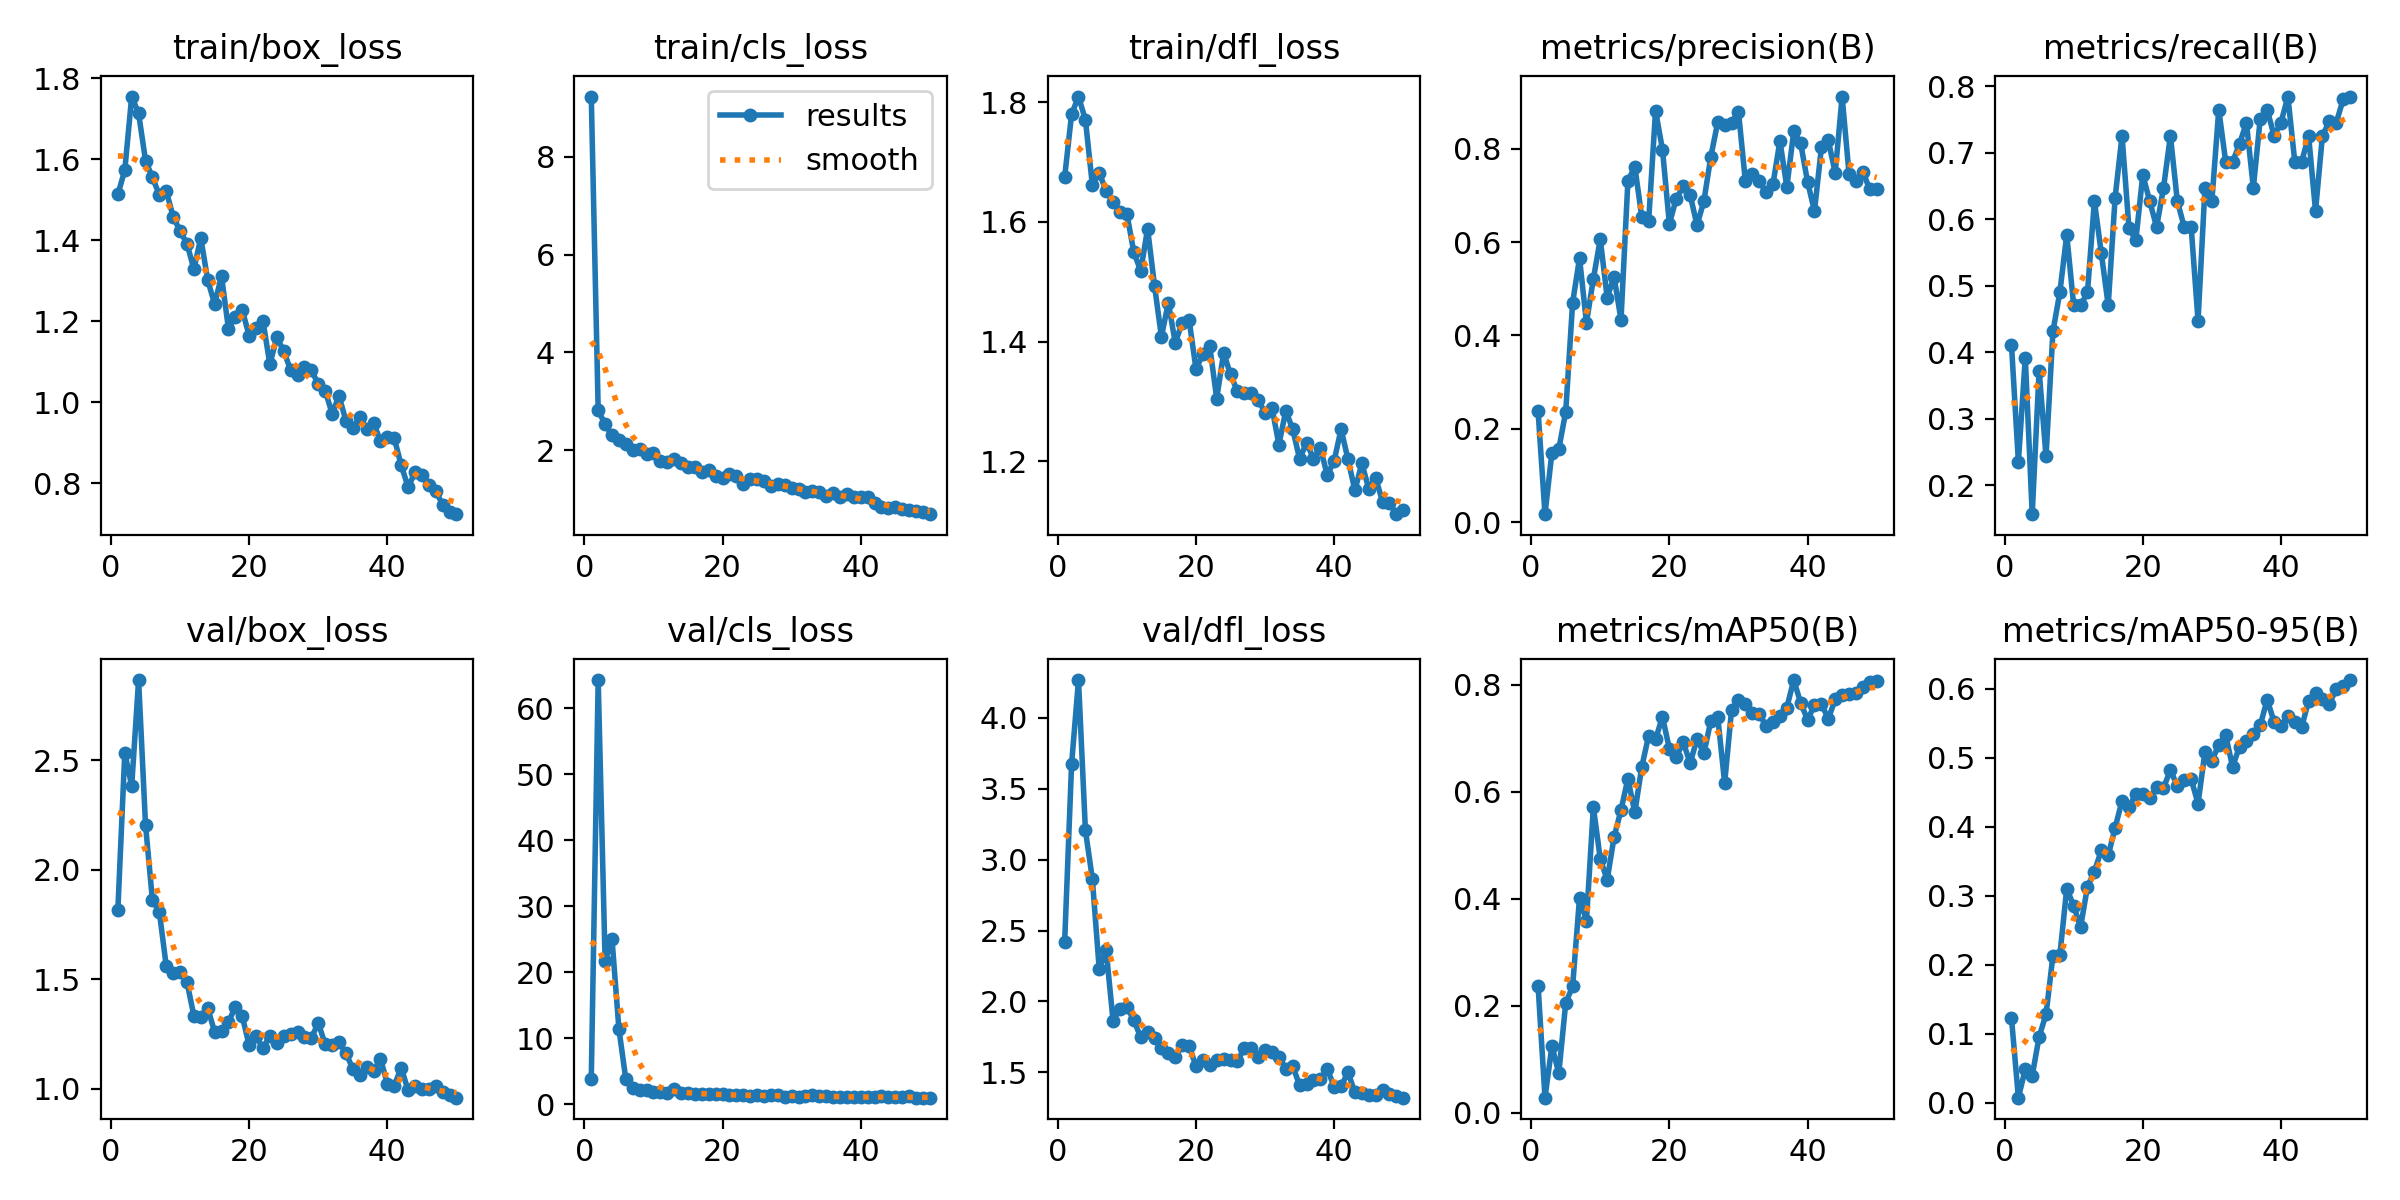

The file beside this chart, header and first rows:
epoch, time, train/box_loss, train/cls_loss, train/dfl_loss, metrics/precision(B), metrics/recall(B), metrics/mAP50(B), metrics/mAP50-95(B), val/box_loss, val/cls_loss, val/dfl_loss, lr/pg0, lr/pg1, lr/pg2
1, 32.9, 1.513, 9.236, 1.675, 0.2378, 0.4118, 0.2376, 0.1223, 1.817, 3.895, 2.421, 0.0006543, 0.0006543, 0.0006543
2, 59.65, 1.572, 2.811, 1.78, 0.01679, 0.2353, 0.02796, 0.00703, 2.533, 64.25, 3.674, 0.001295, 0.001295, 0.001295
3, 85.58, 1.755, 2.531, 1.809, 0.1484, 0.3922, 0.1244, 0.04837, 2.383, 21.76, 4.267, 0.001909, 0.001909, 0.001909
4, 111.3, 1.713, 2.302, 1.77, 0.1565, 0.1569, 0.07375, 0.03877, 2.866, 25.05, 3.207, 0.001881, 0.001881, 0.001881
5, 137.2, 1.597, 2.207, 1.662, 0.2362, 0.3725, 0.205, 0.09539, 2.205, 11.42, 2.867, 0.001842, 0.001842, 0.001842
6, 163, 1.555, 2.119, 1.682, 0.4704, 0.2441, 0.2365, 0.1278, 1.86, 3.821, 2.227, 0.001802, 0.001802, 0.001802
7, 189.1, 1.512, 1.993, 1.652, 0.5658, 0.4314, 0.4023, 0.2128, 1.807, 2.441, 2.362, 0.001762, 0.001762, 0.001762
8, 215, 1.521, 2.031, 1.633, 0.427, 0.4902, 0.3585, 0.2136, 1.56, 2.19, 1.864, 0.001723, 0.001723, 0.001723
9, 240.7, 1.458, 1.928, 1.616, 0.5213, 0.5765, 0.5716, 0.3103, 1.527, 2.258, 1.948, 0.001683, 0.001683, 0.001683
10, 266.7, 1.422, 1.931, 1.613, 0.6065, 0.4706, 0.4747, 0.2851, 1.531, 1.908, 1.959, 0.001644, 0.001644, 0.001644
11, 292.4, 1.391, 1.779, 1.55, 0.4813, 0.4706, 0.4354, 0.2545, 1.487, 1.86, 1.87, 0.001604, 0.001604, 0.001604
12, 318.4, 1.329, 1.76, 1.518, 0.5256, 0.4902, 0.5155, 0.313, 1.332, 1.776, 1.746, 0.001564, 0.001564, 0.001564
13, 344.1, 1.405, 1.822, 1.588, 0.4335, 0.6274, 0.5661, 0.3349, 1.326, 2.315, 1.787, 0.001525, 0.001525, 0.001525
14, 370.2, 1.301, 1.73, 1.494, 0.7314, 0.549, 0.6246, 0.3656, 1.367, 1.799, 1.741, 0.001485, 0.001485, 0.001485
15, 396.2, 1.242, 1.646, 1.408, 0.762, 0.4706, 0.5617, 0.3583, 1.26, 1.792, 1.673, 0.001446, 0.001446, 0.001446
16, 421.8, 1.311, 1.66, 1.465, 0.6549, 0.6326, 0.6462, 0.3985, 1.263, 1.553, 1.639, 0.001406, 0.001406, 0.001406
17, 447.8, 1.181, 1.554, 1.398, 0.6451, 0.7255, 0.7053, 0.4376, 1.304, 1.606, 1.607, 0.001366, 0.001366, 0.001366
18, 474, 1.211, 1.603, 1.431, 0.8821, 0.5868, 0.6983, 0.4283, 1.373, 1.528, 1.692, 0.001327, 0.001327, 0.001327
19, 499.6, 1.227, 1.478, 1.437, 0.7987, 0.5686, 0.7407, 0.4473, 1.331, 1.526, 1.685, 0.001287, 0.001287, 0.001287
20, 525.7, 1.164, 1.43, 1.355, 0.6395, 0.6667, 0.6806, 0.4479, 1.197, 1.543, 1.545, 0.001248, 0.001248, 0.001248
21, 551.3, 1.184, 1.507, 1.379, 0.6935, 0.6274, 0.665, 0.4417, 1.239, 1.44, 1.584, 0.001208, 0.001208, 0.001208
22, 576.9, 1.2, 1.474, 1.392, 0.7196, 0.5882, 0.6933, 0.4569, 1.184, 1.382, 1.549, 0.001168, 0.001168, 0.001168
23, 602.8, 1.093, 1.302, 1.305, 0.702, 0.6468, 0.6538, 0.4563, 1.243, 1.381, 1.584, 0.001129, 0.001129, 0.001129
24, 628.4, 1.16, 1.404, 1.381, 0.6364, 0.7255, 0.6986, 0.4818, 1.207, 1.293, 1.597, 0.001089, 0.001089, 0.001089
25, 654.3, 1.126, 1.412, 1.345, 0.6884, 0.6274, 0.6725, 0.4592, 1.241, 1.398, 1.589, 0.00105, 0.00105, 0.00105
26, 679.9, 1.079, 1.374, 1.317, 0.7835, 0.5882, 0.7329, 0.4673, 1.249, 1.307, 1.581, 0.00101, 0.00101, 0.00101
27, 705.4, 1.067, 1.272, 1.315, 0.8572, 0.5885, 0.7404, 0.4691, 1.259, 1.458, 1.668, 0.0009704, 0.0009704, 0.0009704
28, 730.9, 1.086, 1.316, 1.315, 0.8509, 0.4476, 0.6165, 0.4334, 1.234, 1.438, 1.674, 0.0009308, 0.0009308, 0.0009308
29, 756.5, 1.08, 1.281, 1.303, 0.8567, 0.6471, 0.7531, 0.5084, 1.232, 1.178, 1.606, 0.0008912, 0.0008912, 0.0008912
30, 782.5, 1.044, 1.226, 1.281, 0.8799, 0.6274, 0.7723, 0.4955, 1.299, 1.235, 1.657, 0.0008516, 0.0008516, 0.0008516
31, 808, 1.028, 1.207, 1.29, 0.7306, 0.7647, 0.7644, 0.5188, 1.203, 1.145, 1.64, 0.000812, 0.000812, 0.000812
32, 833.9, 0.9715, 1.143, 1.228, 0.7454, 0.6863, 0.7467, 0.5323, 1.197, 1.219, 1.611, 0.0007724, 0.0007724, 0.0007724
33, 859.7, 1.015, 1.155, 1.285, 0.7311, 0.6863, 0.745, 0.4868, 1.212, 1.365, 1.524, 0.0007328, 0.0007328, 0.0007328
34, 885.5, 0.9538, 1.132, 1.254, 0.7079, 0.7129, 0.7238, 0.5161, 1.162, 1.302, 1.544, 0.0006932, 0.0006932, 0.0006932
35, 911.3, 0.935, 1.068, 1.204, 0.7254, 0.7451, 0.7315, 0.5239, 1.091, 1.245, 1.408, 0.0006536, 0.0006536, 0.0006536
36, 937, 0.9626, 1.118, 1.232, 0.8171, 0.6471, 0.742, 0.5344, 1.061, 1.208, 1.416, 0.000614, 0.000614, 0.000614
37, 962.9, 0.9341, 1.035, 1.205, 0.7185, 0.7509, 0.7578, 0.5469, 1.098, 1.208, 1.445, 0.0005744, 0.0005744, 0.0005744
38, 988.8, 0.9482, 1.102, 1.223, 0.8376, 0.7647, 0.8092, 0.584, 1.082, 1.12, 1.451, 0.0005348, 0.0005348, 0.0005348
39, 1015, 0.9044, 1.047, 1.177, 0.8119, 0.7255, 0.7664, 0.5522, 1.136, 1.077, 1.523, 0.0004952, 0.0004952, 0.0004952
40, 1040, 0.9143, 1.048, 1.201, 0.7294, 0.7451, 0.735, 0.5455, 1.023, 1.116, 1.399, 0.0004556, 0.0004556, 0.0004556
41, 1100, 0.9104, 1.039, 1.254, 0.6669, 0.7843, 0.762, 0.5602, 1.014, 1.065, 1.402, 0.000416, 0.000416, 0.000416
42, 1126, 0.8441, 0.9208, 1.204, 0.8033, 0.6863, 0.7644, 0.5522, 1.096, 1.066, 1.499, 0.0003764, 0.0003764, 0.0003764
43, 1152, 0.7897, 0.8266, 1.152, 0.8183, 0.6863, 0.7368, 0.5444, 0.9925, 1.304, 1.359, 0.0003368, 0.0003368, 0.0003368
44, 1177, 0.8262, 0.8101, 1.197, 0.7485, 0.7255, 0.773, 0.5824, 1.012, 1.119, 1.352, 0.0002972, 0.0002972, 0.0002972
45, 1202, 0.8202, 0.8309, 1.155, 0.9124, 0.6124, 0.7821, 0.5938, 0.9983, 1.137, 1.341, 0.0002576, 0.0002576, 0.0002576
46, 1228, 0.7944, 0.7878, 1.173, 0.7466, 0.7255, 0.784, 0.5845, 0.9993, 1.105, 1.339, 0.000218, 0.000218, 0.000218
47, 1254, 0.7795, 0.7738, 1.132, 0.7312, 0.7469, 0.7843, 0.578, 1.014, 1.21, 1.372, 0.0001784, 0.0001784, 0.0001784
48, 1279, 0.7469, 0.7626, 1.131, 0.7512, 0.7451, 0.7955, 0.5995, 0.986, 1.057, 1.349, 0.0001388, 0.0001388, 0.0001388
49, 1305, 0.7293, 0.7331, 1.112, 0.7131, 0.78, 0.8055, 0.6036, 0.9708, 1.031, 1.331, 9.92e-05, 9.92e-05, 9.92e-05
50, 1330, 0.7231, 0.6887, 1.12, 0.7147, 0.7843, 0.8072, 0.6126, 0.959, 1.033, 1.321, 5.96e-05, 5.96e-05, 5.96e-05
